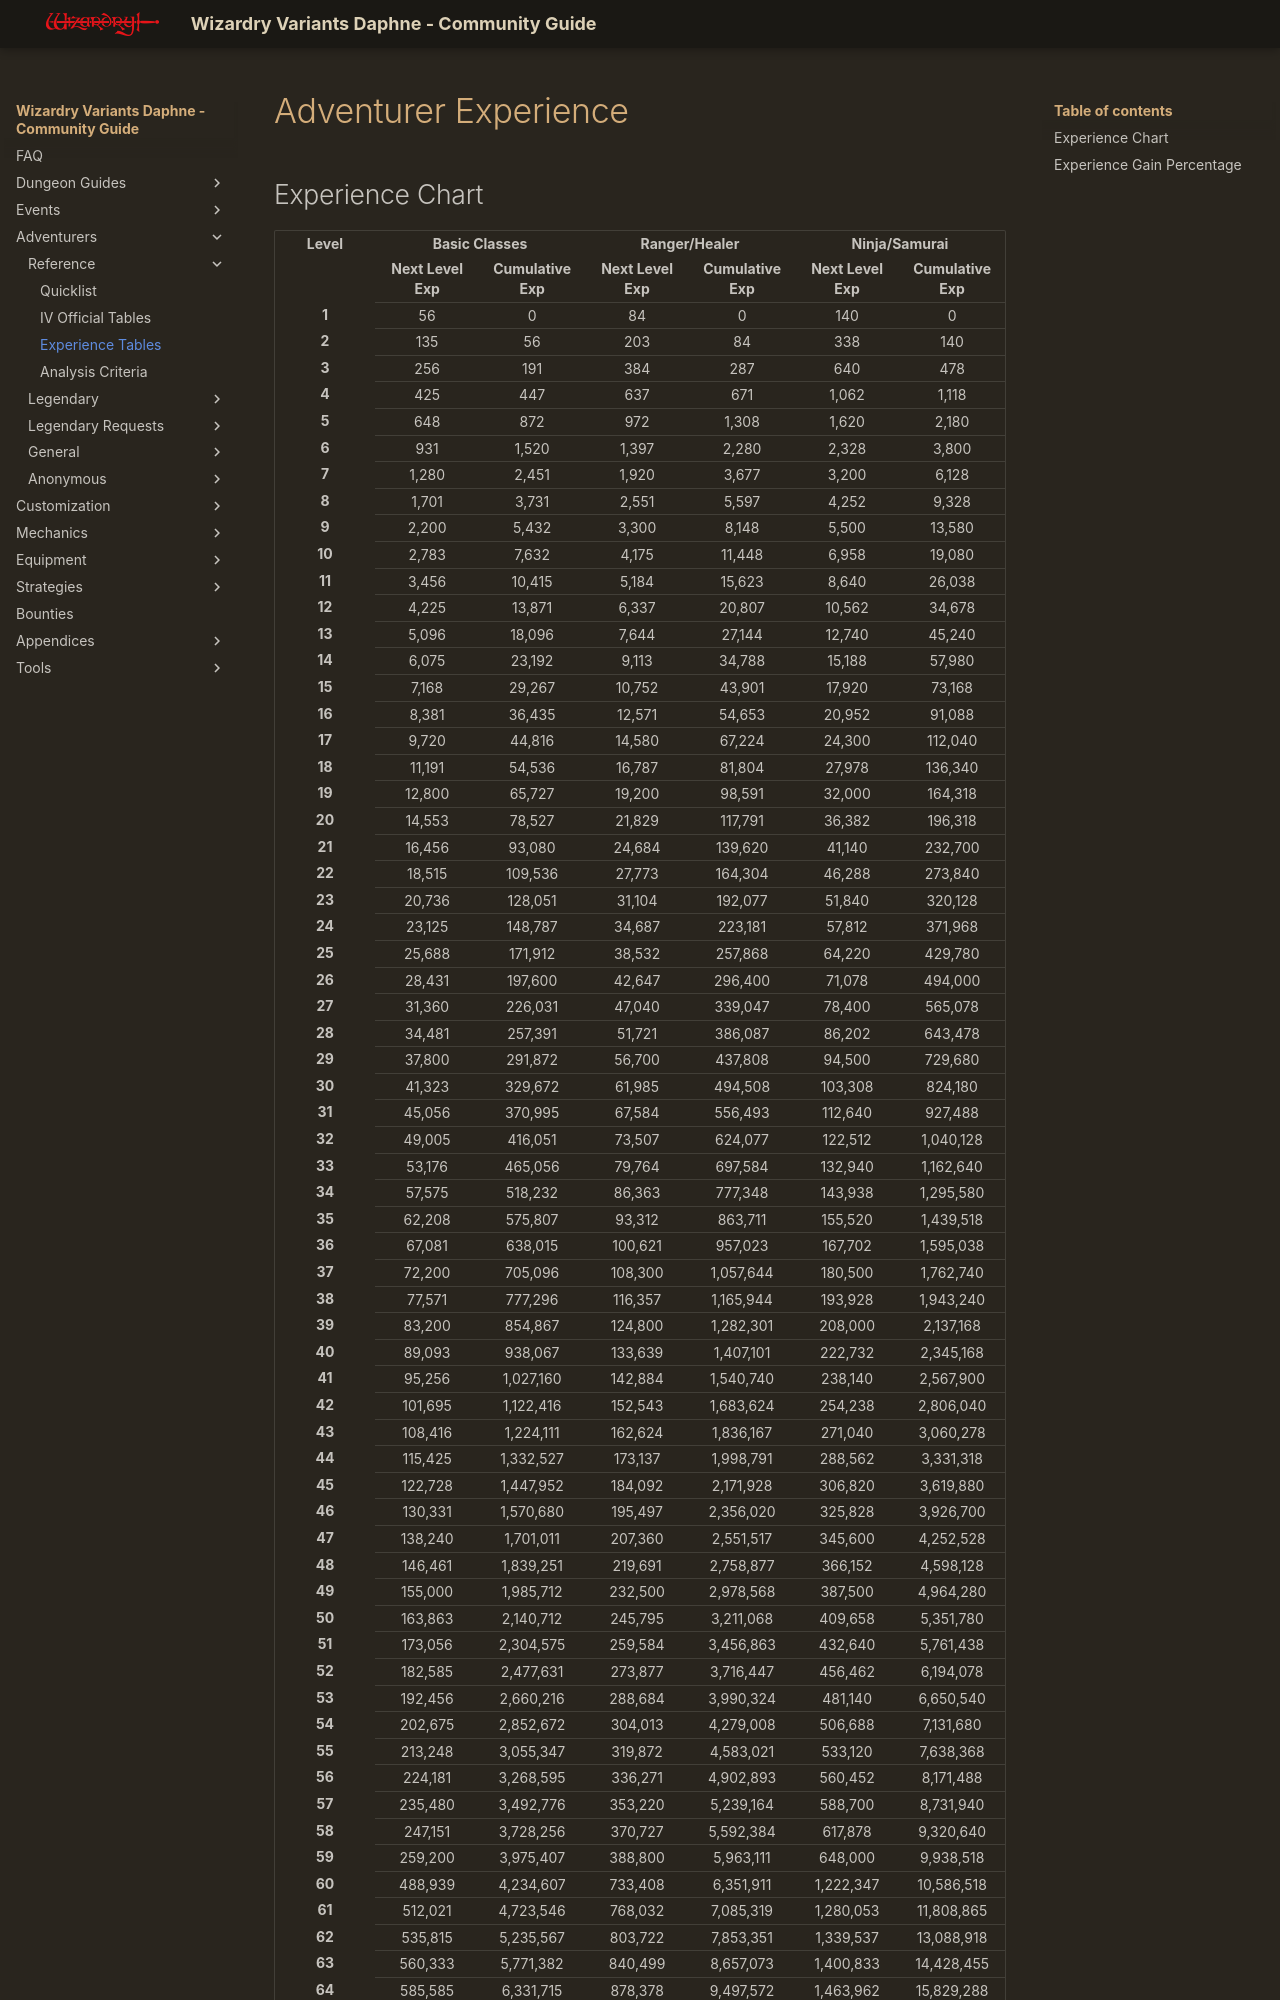

repository: itsnicksia/wizardry-daphne-guide · page: adventurers/adventurer-experience/index.html · generator: mkdocs

# Adventurer Experience

## Experience Chart

<div class="nosort-table nofilter-table" markdown>

{{ pd_read_csv("data/exp-table.csv", dtype="str", header=[0,1], index_col=0)
    .to_html( na_rep="", border=0)
    .replace(' class="dataframe"', '')
    .replace('<th>', '<th style="text-align: center;">')
    .replace('<th colspan', '<th style="text-align: center;" colspan')
    .replace('<td>', '<td style="text-align: center;">')
    }}

</div>

** Note: All unique classes follow the Basic Class experience progression except for Samurai of the Black Rod, which follows the Samurai progression.
